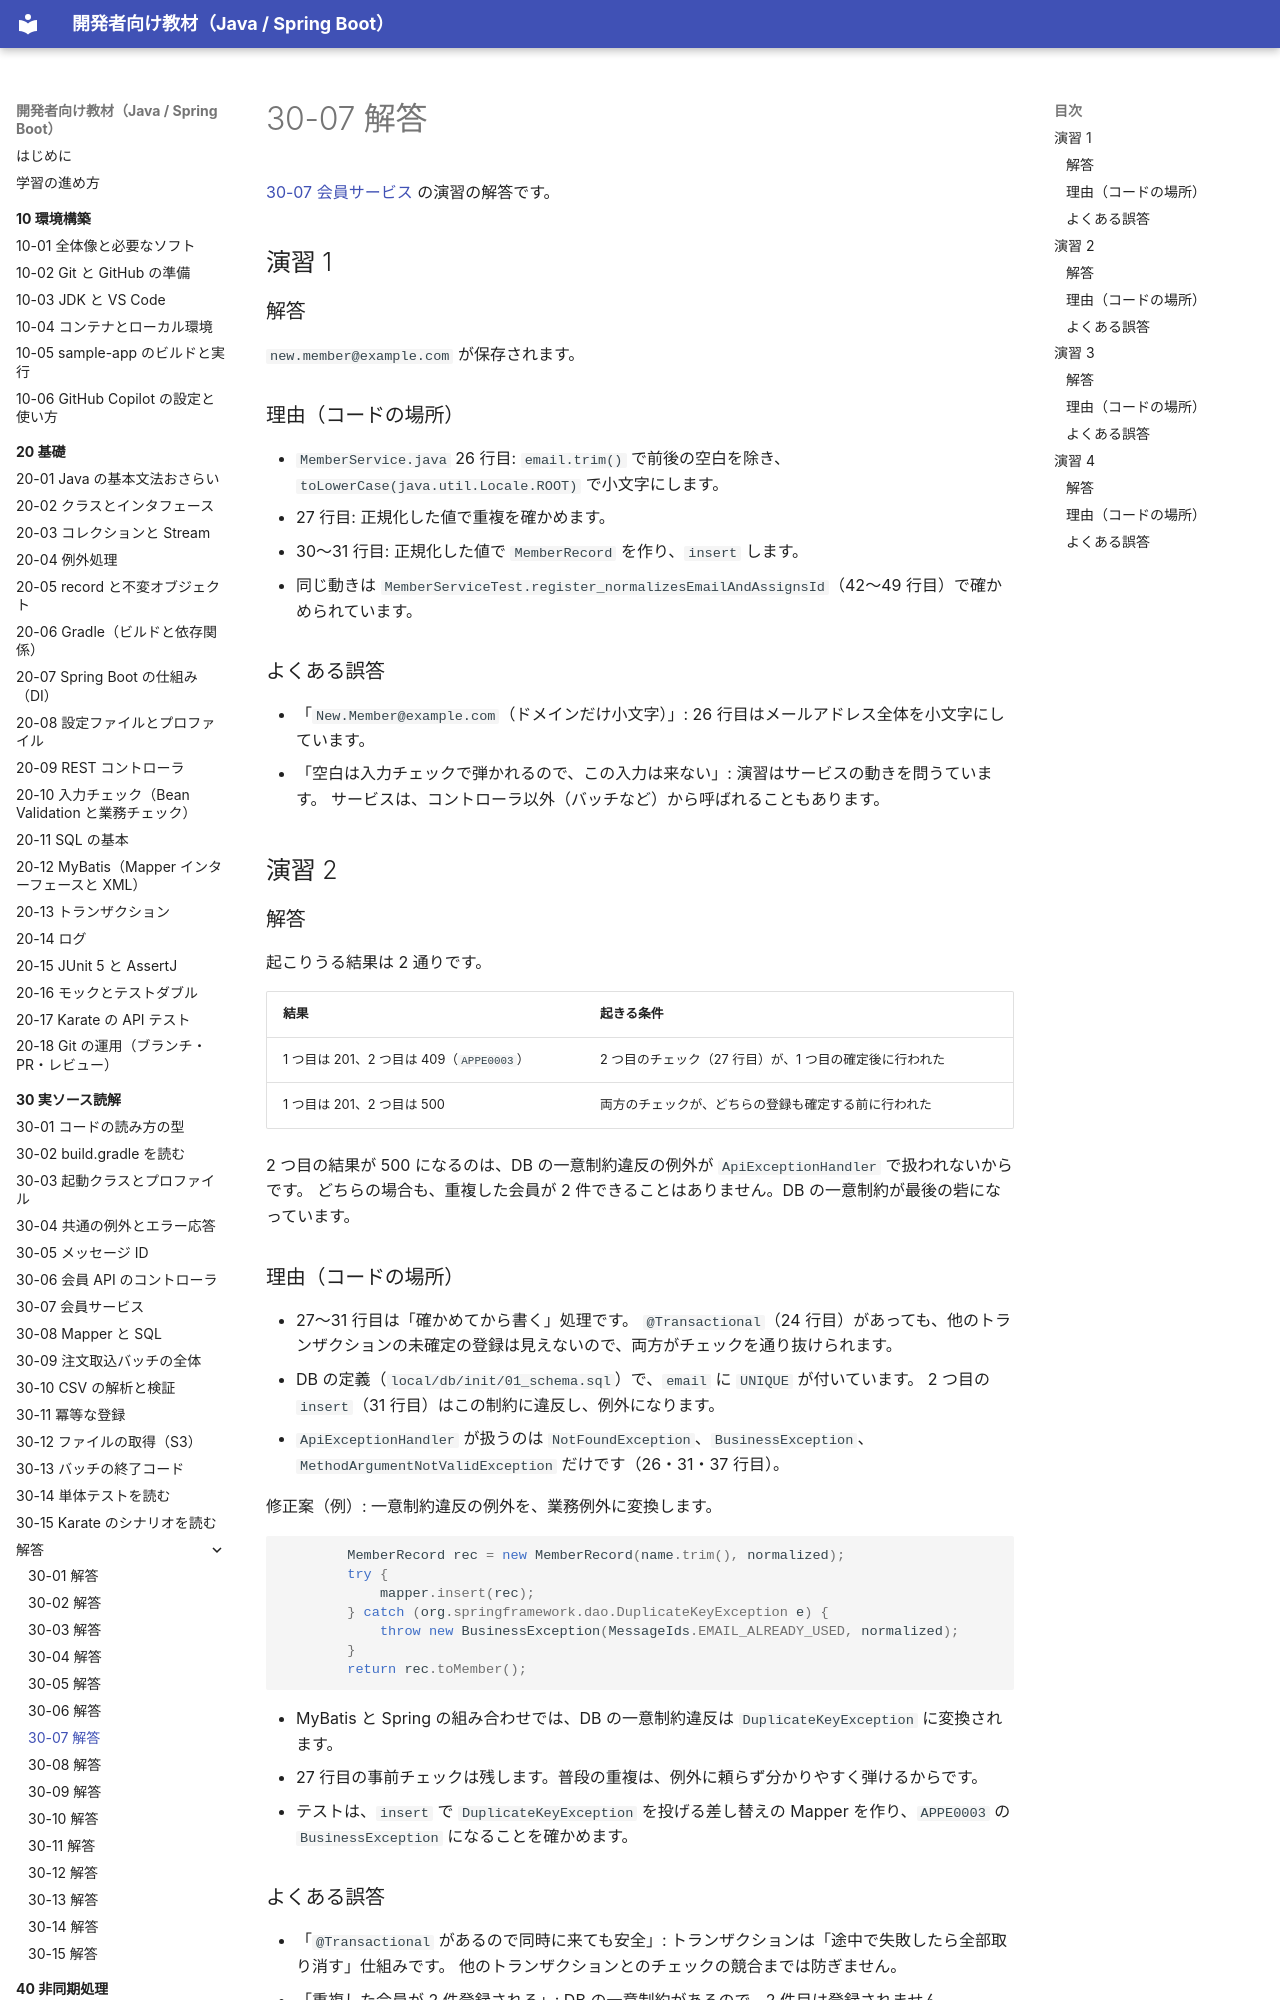

repository: shoyo-maya-bot/learning-materials · page: 30-reading/answers/30-07/index.html · generator: mkdocs

# 30-07 解答

[30-07 会員サービス](../30-07-member-service.md) の演習の解答です。

## 演習 1

### 解答

`new.member@example.com` が保存されます。

### 理由（コードの場所）

- `MemberService.java` 26 行目: `email.trim()` で前後の空白を除き、`toLowerCase(java.util.Locale.ROOT)` で小文字にします。
- 27 行目: 正規化した値で重複を確かめます。
- 30〜31 行目: 正規化した値で `MemberRecord` を作り、`insert` します。
- 同じ動きは `MemberServiceTest.register_normalizesEmailAndAssignsId`（42〜49 行目）で確かめられています。

### よくある誤答

- 「`New.Member@example.com`（ドメインだけ小文字）」: 26 行目はメールアドレス全体を小文字にしています。
- 「空白は入力チェックで弾かれるので、この入力は来ない」: 演習はサービスの動きを問うています。
  サービスは、コントローラ以外（バッチなど）から呼ばれることもあります。

## 演習 2

### 解答

起こりうる結果は 2 通りです。

| 結果 | 起きる条件 |
| --- | --- |
| 1 つ目は 201、2 つ目は 409（`APPE0003`） | 2 つ目のチェック（27 行目）が、1 つ目の確定後に行われた |
| 1 つ目は 201、2 つ目は 500 | 両方のチェックが、どちらの登録も確定する前に行われた |

2 つ目の結果が 500 になるのは、DB の一意制約違反の例外が `ApiExceptionHandler` で扱われないからです。
どちらの場合も、重複した会員が 2 件できることはありません。DB の一意制約が最後の砦になっています。
